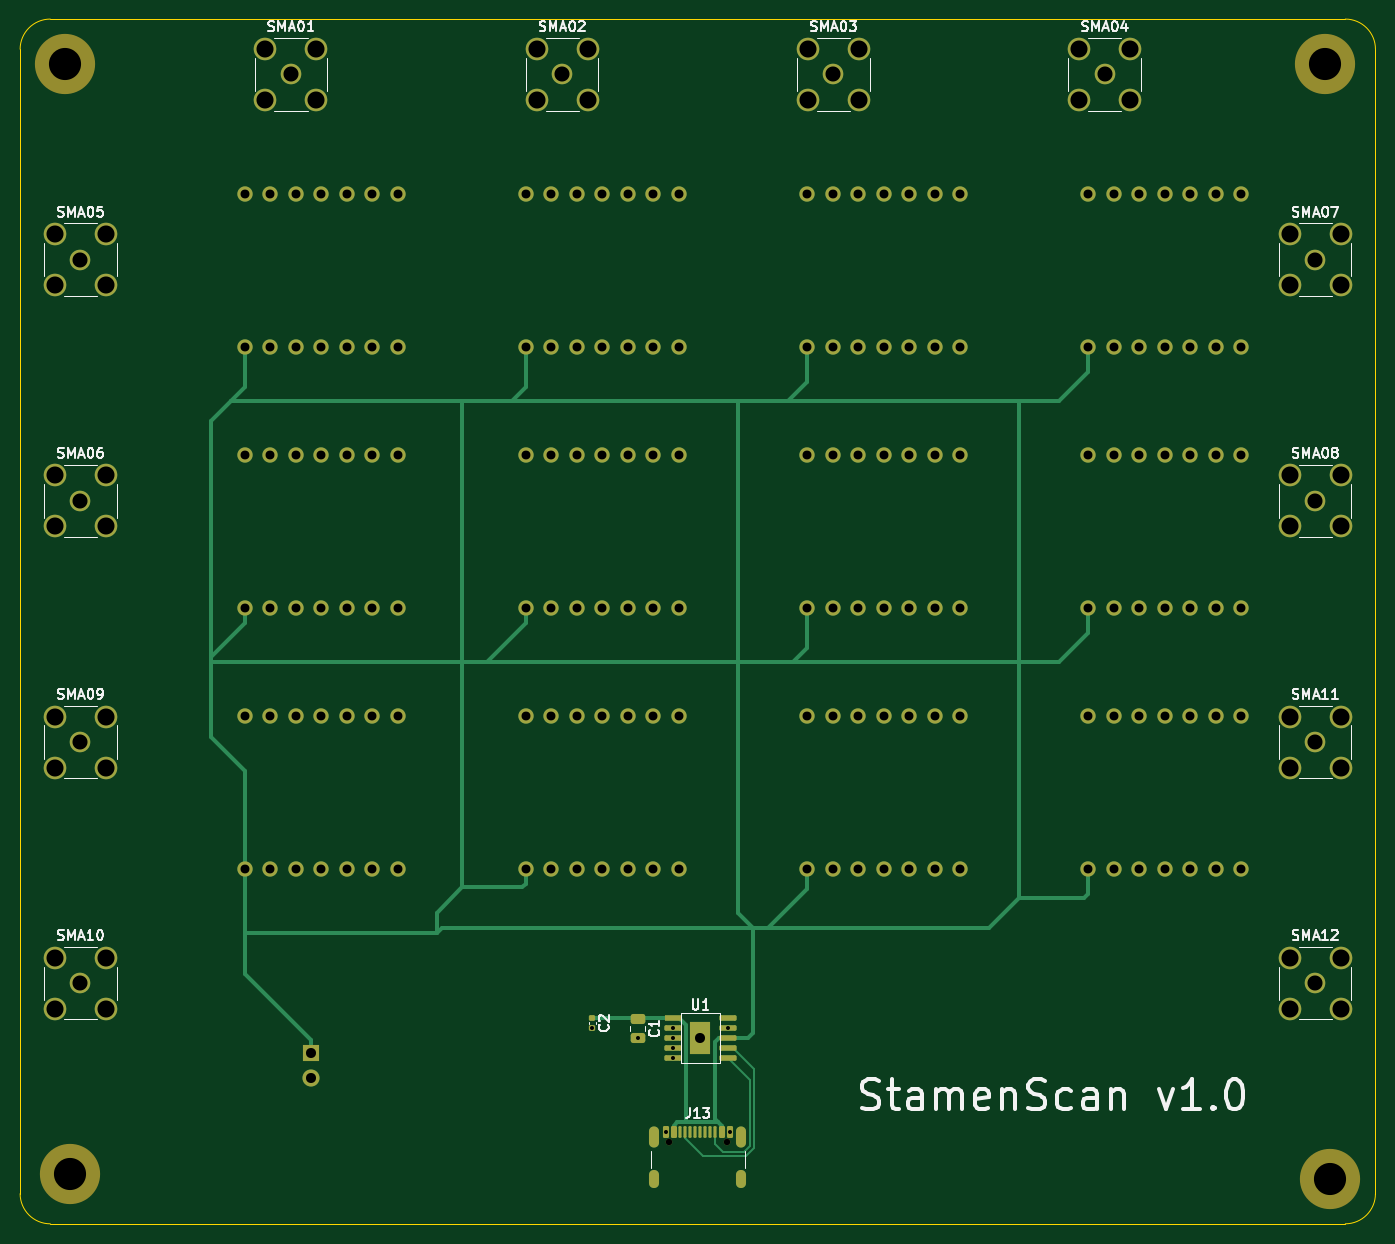
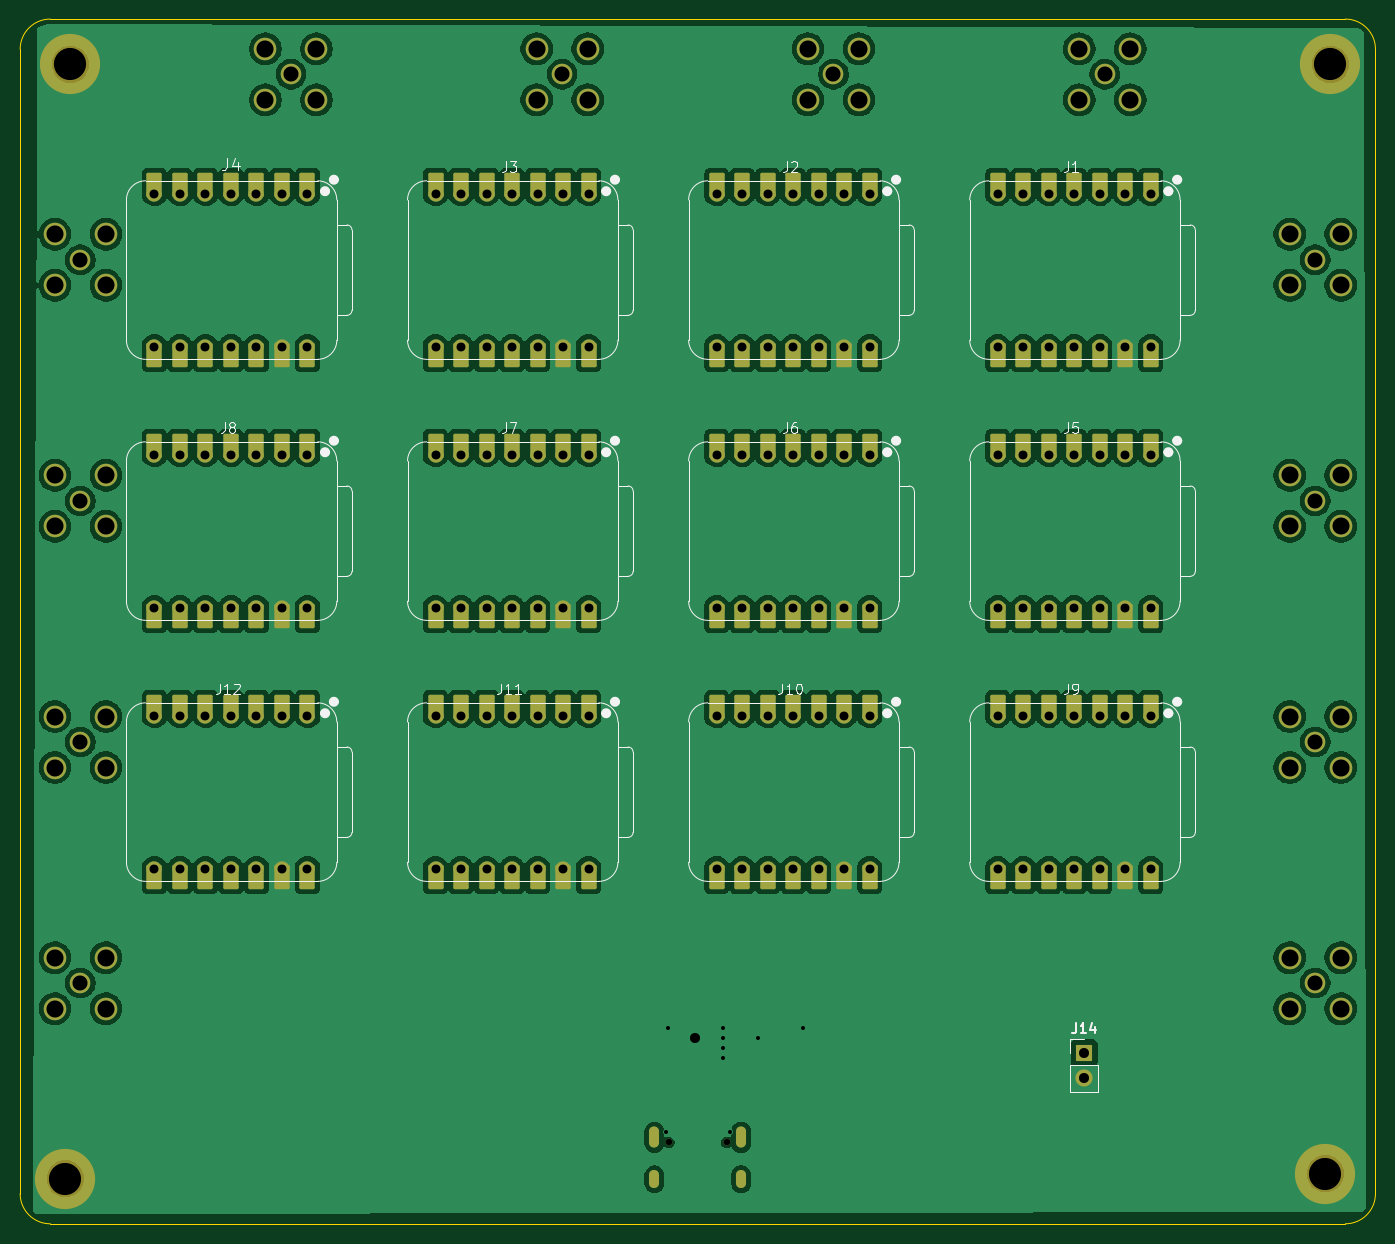
Circuit board: 11 layer files. Board 135.0 x 120.0 mm.
- bottom_copper: ESP32-C5-Board-V2-B_Cu.gbl (418136 bytes)
- bottom_mask: ESP32-C5-Board-V2-B_Mask.gbs (14834 bytes)
- paste: ESP32-C5-Board-V2-B_Paste.gbp (477 bytes)
- bottom_silk: ESP32-C5-Board-V2-B_Silkscreen.gbo (28507 bytes)
- outline: ESP32-C5-Board-V2-Edge_Cuts.gm1 (1040 bytes)
- top_copper: ESP32-C5-Board-V2-F_Cu.gtl (28584 bytes)
- top_mask: ESP32-C5-Board-V2-F_Mask.gts (9866 bytes)
- paste: ESP32-C5-Board-V2-F_Paste.gtp (2792 bytes)
- top_silk: ESP32-C5-Board-V2-F_Silkscreen.gto (50487 bytes)
- drill: ESP32-C5-Board-V2-NPTH.drl (502 bytes)
- drill: ESP32-C5-Board-V2-PTH.drl (4700 bytes)

=== bottom_copper: ESP32-C5-Board-V2-B_Cu.gbl (418136 bytes, source omitted) ===
=== bottom_mask: ESP32-C5-Board-V2-B_Mask.gbs (14834 bytes, source omitted) ===
=== paste: ESP32-C5-Board-V2-B_Paste.gbp ===
%TF.GenerationSoftware,KiCad,Pcbnew,10.0.3*%
%TF.CreationDate,2026-06-11T20:55:00-04:00*%
%TF.ProjectId,ESP32-C5-Board-V2,45535033-322d-4433-952d-426f6172642d,rev?*%
%TF.SameCoordinates,Original*%
%TF.FileFunction,Paste,Bot*%
%TF.FilePolarity,Positive*%
%FSLAX46Y46*%
G04 Gerber Fmt 4.6, Leading zero omitted, Abs format (unit mm)*
G04 Created by KiCad (PCBNEW 10.0.3) date 2026-06-11 20:55:00*
%MOMM*%
%LPD*%
G01*
G04 APERTURE LIST*
G04 APERTURE END LIST*
M02*

=== bottom_silk: ESP32-C5-Board-V2-B_Silkscreen.gbo (28507 bytes, source omitted) ===
=== outline: ESP32-C5-Board-V2-Edge_Cuts.gm1 ===
%TF.GenerationSoftware,KiCad,Pcbnew,10.0.3*%
%TF.CreationDate,2026-06-11T20:55:00-04:00*%
%TF.ProjectId,ESP32-C5-Board-V2,45535033-322d-4433-952d-426f6172642d,rev?*%
%TF.SameCoordinates,Original*%
%TF.FileFunction,Profile,NP*%
%FSLAX46Y46*%
G04 Gerber Fmt 4.6, Leading zero omitted, Abs format (unit mm)*
G04 Created by KiCad (PCBNEW 10.0.3) date 2026-06-11 20:55:00*
%MOMM*%
%LPD*%
G01*
G04 APERTURE LIST*
%TA.AperFunction,Profile*%
%ADD10C,0.100000*%
%TD*%
G04 APERTURE END LIST*
D10*
X54000000Y-32500000D02*
G75*
G02*
X57000000Y-29500000I3000000J0D01*
G01*
X54000000Y-146500000D02*
X54000000Y-32500000D01*
X57000000Y-29500000D02*
X186000000Y-29500000D01*
X57000000Y-149500000D02*
G75*
G02*
X54000000Y-146500000I0J3000000D01*
G01*
X186000000Y-29500000D02*
G75*
G02*
X189000000Y-32500000I0J-3000000D01*
G01*
X186000000Y-149500000D02*
X57000000Y-149500000D01*
X189000000Y-32500000D02*
X189000000Y-146500000D01*
X189000000Y-146500000D02*
G75*
G02*
X186000000Y-149500000I-3000000J0D01*
G01*
M02*

=== top_copper: ESP32-C5-Board-V2-F_Cu.gtl (28584 bytes, source omitted) ===
=== top_mask: ESP32-C5-Board-V2-F_Mask.gts (9866 bytes, source omitted) ===
=== paste: ESP32-C5-Board-V2-F_Paste.gtp (2792 bytes, source withheld) ===
=== top_silk: ESP32-C5-Board-V2-F_Silkscreen.gto (50487 bytes, source omitted) ===
=== drill: ESP32-C5-Board-V2-NPTH.drl ===
M48
; DRILL file KiCad 10.0.3 date 2026-06-11T20:55:02
; FORMAT={-:-/ absolute / metric / decimal}
; #@! TF.CreationDate,2026-06-11T20:55:02-04:00
; #@! TF.GenerationSoftware,Kicad,Pcbnew,10.0.3
; #@! TF.FileFunction,NonPlated,1,2,NPTH
FMAT,2
METRIC
; #@! TA.AperFunction,NonPlated,NPTH,ComponentDrill
T1C0.650
; #@! TA.AperFunction,NonPlated,NPTH,ComponentDrill
T2C3.200
%
G90
G05
T1
X118.61Y-141.395
X124.39Y-141.395
T2
X58.5Y-34.0
X59.0Y-144.5
X184.0Y-34.0
X184.5Y-145.0
M30

=== drill: ESP32-C5-Board-V2-PTH.drl ===
M48
; DRILL file KiCad 10.0.3 date 2026-06-11T20:55:02
; FORMAT={-:-/ absolute / metric / decimal}
; #@! TF.CreationDate,2026-06-11T20:55:02-04:00
; #@! TF.GenerationSoftware,Kicad,Pcbnew,10.0.3
; #@! TF.FileFunction,Plated,1,2,PTH
FMAT,2
METRIC
; #@! TA.AperFunction,Plated,PTH,ViaDrill
T1C0.400
; #@! TA.AperFunction,Plated,PTH,ComponentDrill
T2C0.600
; #@! TA.AperFunction,Plated,PTH,ComponentDrill
T3C0.889
; #@! TA.AperFunction,Plated,PTH,ViaDrill
T4C1.000
; #@! TA.AperFunction,Plated,PTH,ComponentDrill
T5C1.000
; #@! TA.AperFunction,Plated,PTH,ComponentDrill
T6C1.500
; #@! TA.AperFunction,Plated,PTH,ComponentDrill
T7C1.700
%
G90
G05
T1
X111.0Y-130.0
X115.5Y-131.0
X118.3Y-140.32
X119.0Y-130.0
X119.0Y-131.0
X119.0Y-132.0
X119.0Y-133.0
X124.5Y-130.0
X124.7Y-140.32
T3
X76.38Y-46.88
X76.38Y-62.12
X76.38Y-72.88
X76.38Y-88.12
X76.38Y-98.88
X76.38Y-114.12
X78.92Y-46.88
X78.92Y-62.12
X78.92Y-72.88
X78.92Y-88.12
X78.92Y-98.88
X78.92Y-114.12
X81.46Y-46.88
X81.46Y-62.12
X81.46Y-72.88
X81.46Y-88.12
X81.46Y-98.88
X81.46Y-114.12
X84.0Y-46.88
X84.0Y-62.12
X84.0Y-72.88
X84.0Y-88.12
X84.0Y-98.88
X84.0Y-114.12
X86.54Y-46.88
X86.54Y-62.12
X86.54Y-72.88
X86.54Y-88.12
X86.54Y-98.88
X86.54Y-114.12
X89.08Y-46.88
X89.08Y-62.12
X89.08Y-72.88
X89.08Y-88.12
X89.08Y-98.88
X89.08Y-114.12
X91.62Y-46.88
X91.62Y-62.12
X91.62Y-72.88
X91.62Y-88.12
X91.62Y-98.88
X91.62Y-114.12
X104.38Y-46.88
X104.38Y-62.12
X104.38Y-72.88
X104.38Y-88.12
X104.38Y-98.88
X104.38Y-114.12
X106.92Y-46.88
X106.92Y-62.12
X106.92Y-72.88
X106.92Y-88.12
X106.92Y-98.88
X106.92Y-114.12
X109.46Y-46.88
X109.46Y-62.12
X109.46Y-72.88
X109.46Y-88.12
X109.46Y-98.88
X109.46Y-114.12
X112.0Y-46.88
X112.0Y-62.12
X112.0Y-72.88
X112.0Y-88.12
X112.0Y-98.88
X112.0Y-114.12
X114.54Y-46.88
X114.54Y-62.12
X114.54Y-72.88
X114.54Y-88.12
X114.54Y-98.88
X114.54Y-114.12
X117.08Y-46.88
X117.08Y-62.12
X117.08Y-72.88
X117.08Y-88.12
X117.08Y-98.88
X117.08Y-114.12
X119.62Y-46.88
X119.62Y-62.12
X119.62Y-72.88
X119.62Y-88.12
X119.62Y-98.88
X119.62Y-114.12
X132.38Y-46.88
X132.38Y-62.12
X132.38Y-72.88
X132.38Y-88.12
X132.38Y-98.88
X132.38Y-114.12
X134.92Y-46.88
X134.92Y-62.12
X134.92Y-72.88
X134.92Y-88.12
X134.92Y-98.88
X134.92Y-114.12
X137.46Y-46.88
X137.46Y-62.12
X137.46Y-72.88
X137.46Y-88.12
X137.46Y-98.88
X137.46Y-114.12
X140.0Y-46.88
X140.0Y-62.12
X140.0Y-72.88
X140.0Y-88.12
X140.0Y-98.88
X140.0Y-114.12
X142.54Y-46.88
X142.54Y-62.12
X142.54Y-72.88
X142.54Y-88.12
X142.54Y-98.88
X142.54Y-114.12
X145.08Y-46.88
X145.08Y-62.12
X145.08Y-72.88
X145.08Y-88.12
X145.08Y-98.88
X145.08Y-114.12
X147.62Y-46.88
X147.62Y-62.12
X147.62Y-72.88
X147.62Y-88.12
X147.62Y-98.88
X147.62Y-114.12
X160.38Y-46.88
X160.38Y-62.12
X160.38Y-72.88
X160.38Y-88.12
X160.38Y-98.88
X160.38Y-114.12
X162.92Y-46.88
X162.92Y-62.12
X162.92Y-72.88
X162.92Y-88.12
X162.92Y-98.88
X162.92Y-114.12
X165.46Y-46.88
X165.46Y-62.12
X165.46Y-72.88
X165.46Y-88.12
X165.46Y-98.88
X165.46Y-114.12
X168.0Y-46.88
X168.0Y-62.12
X168.0Y-72.88
X168.0Y-88.12
X168.0Y-98.88
X168.0Y-114.12
X170.54Y-46.88
X170.54Y-62.12
X170.54Y-72.88
X170.54Y-88.12
X170.54Y-98.88
X170.54Y-114.12
X173.08Y-46.88
X173.08Y-62.12
X173.08Y-72.88
X173.08Y-88.12
X173.08Y-98.88
X173.08Y-114.12
X175.62Y-46.88
X175.62Y-62.12
X175.62Y-72.88
X175.62Y-88.12
X175.62Y-98.88
X175.62Y-114.12
T4
X121.75Y-131.0
T5
X83.0Y-132.46
X83.0Y-135.0
T6
X60.0Y-53.47
X60.0Y-77.49
X60.0Y-101.51
X60.0Y-125.53
X80.97Y-35.0
X107.99Y-35.0
X135.01Y-35.0
X162.03Y-35.0
X183.0Y-53.47
X183.0Y-77.49
X183.0Y-101.51
X183.0Y-125.53
T7
X57.46Y-50.93
X57.46Y-56.01
X57.46Y-74.95
X57.46Y-80.03
X57.46Y-98.97
X57.46Y-104.05
X57.46Y-122.99
X57.46Y-128.07
X62.54Y-50.93
X62.54Y-56.01
X62.54Y-74.95
X62.54Y-80.03
X62.54Y-98.97
X62.54Y-104.05
X62.54Y-122.99
X62.54Y-128.07
X78.43Y-32.46
X78.43Y-37.54
X83.51Y-32.46
X83.51Y-37.54
X105.45Y-32.46
X105.45Y-37.54
X110.53Y-32.46
X110.53Y-37.54
X132.47Y-32.46
X132.47Y-37.54
X137.55Y-32.46
X137.55Y-37.54
X159.49Y-32.46
X159.49Y-37.54
X164.57Y-32.46
X164.57Y-37.54
X180.46Y-50.93
X180.46Y-56.01
X180.46Y-74.95
X180.46Y-80.03
X180.46Y-98.97
X180.46Y-104.05
X180.46Y-122.99
X180.46Y-128.07
X185.54Y-50.93
X185.54Y-56.01
X185.54Y-74.95
X185.54Y-80.03
X185.54Y-98.97
X185.54Y-104.05
X185.54Y-122.99
X185.54Y-128.07
T2
G00X117.18Y-140.345
M15
G01X117.18Y-141.445
M16
G05
G00X117.18Y-144.675
M15
G01X117.18Y-145.475
M16
G05
G00X125.82Y-140.345
M15
G01X125.82Y-141.445
M16
G05
G00X125.82Y-144.675
M15
G01X125.82Y-145.475
M16
G05
M30
